Dataset: images4_resized (GitHub, pppfkp/money_recognitiom). Classes: dwadziescia, dwiescie, dziesiec, piecdziesiat, sto.

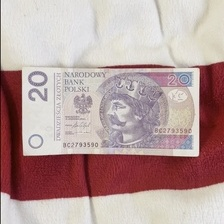
Label: dwadziescia

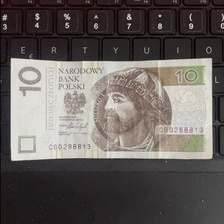
Label: dziesiec

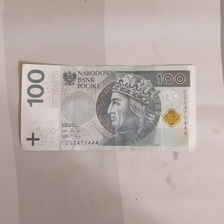
Label: sto

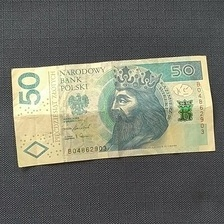
Label: piecdziesiat

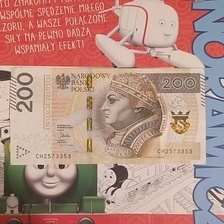
Label: dwiescie

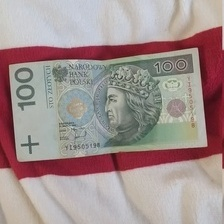
Label: sto
